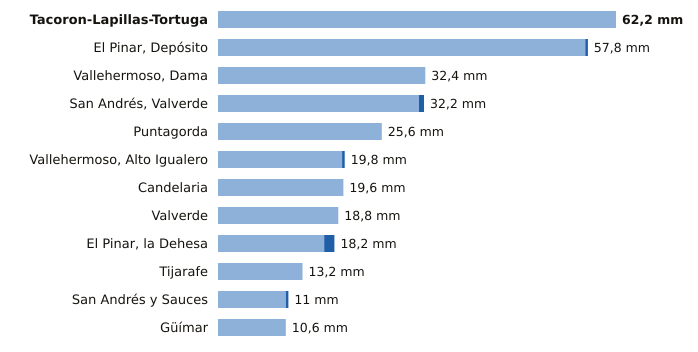

Data behind this chart, as committed beside it:
estacion, provincia, indicativo, mm_6_dias_anteriores, mm_hoy, mm_7_dias, horas_de_hoy
Tacoron-Lapillas-Tortuga, Santa Cruz de Tenerife, C919K, 62.2, 0.0, 62.2, 1
El Pinar, Depósito, Santa Cruz de Tenerife, C916Q, 57.4, 0.4, 57.8, 2
Vallehermoso, Dama, Santa Cruz de Tenerife, C319W, 32.4, 0.0, 32.4, 2
San Andrés, Valverde, Santa Cruz de Tenerife, C925F, 31.4, 0.8, 32.2, 2
Puntagorda, Santa Cruz de Tenerife, C117A, 25.6, 0.0, 25.6, 3
Vallehermoso, Alto Igualero, Santa Cruz de Tenerife, C314Z, 19.4, 0.4, 19.8, 3
Candelaria, Santa Cruz de Tenerife, C438N, 19.6, 0.0, 19.6, 2
Valverde, Santa Cruz de Tenerife, C928I, 18.8, 0.0, 18.8, 2
El Pinar, la Dehesa, Santa Cruz de Tenerife, C917E, 16.6, 1.6, 18.2, 3
Tijarafe, Santa Cruz de Tenerife, C117Z, 13.2, 0.0, 13.2, 2
San Andrés y Sauces, Santa Cruz de Tenerife, C148F, 10.6, 0.4, 11.0, 2
Güímar, Santa Cruz de Tenerife, C439J, 10.6, 0.0, 10.6, 2
